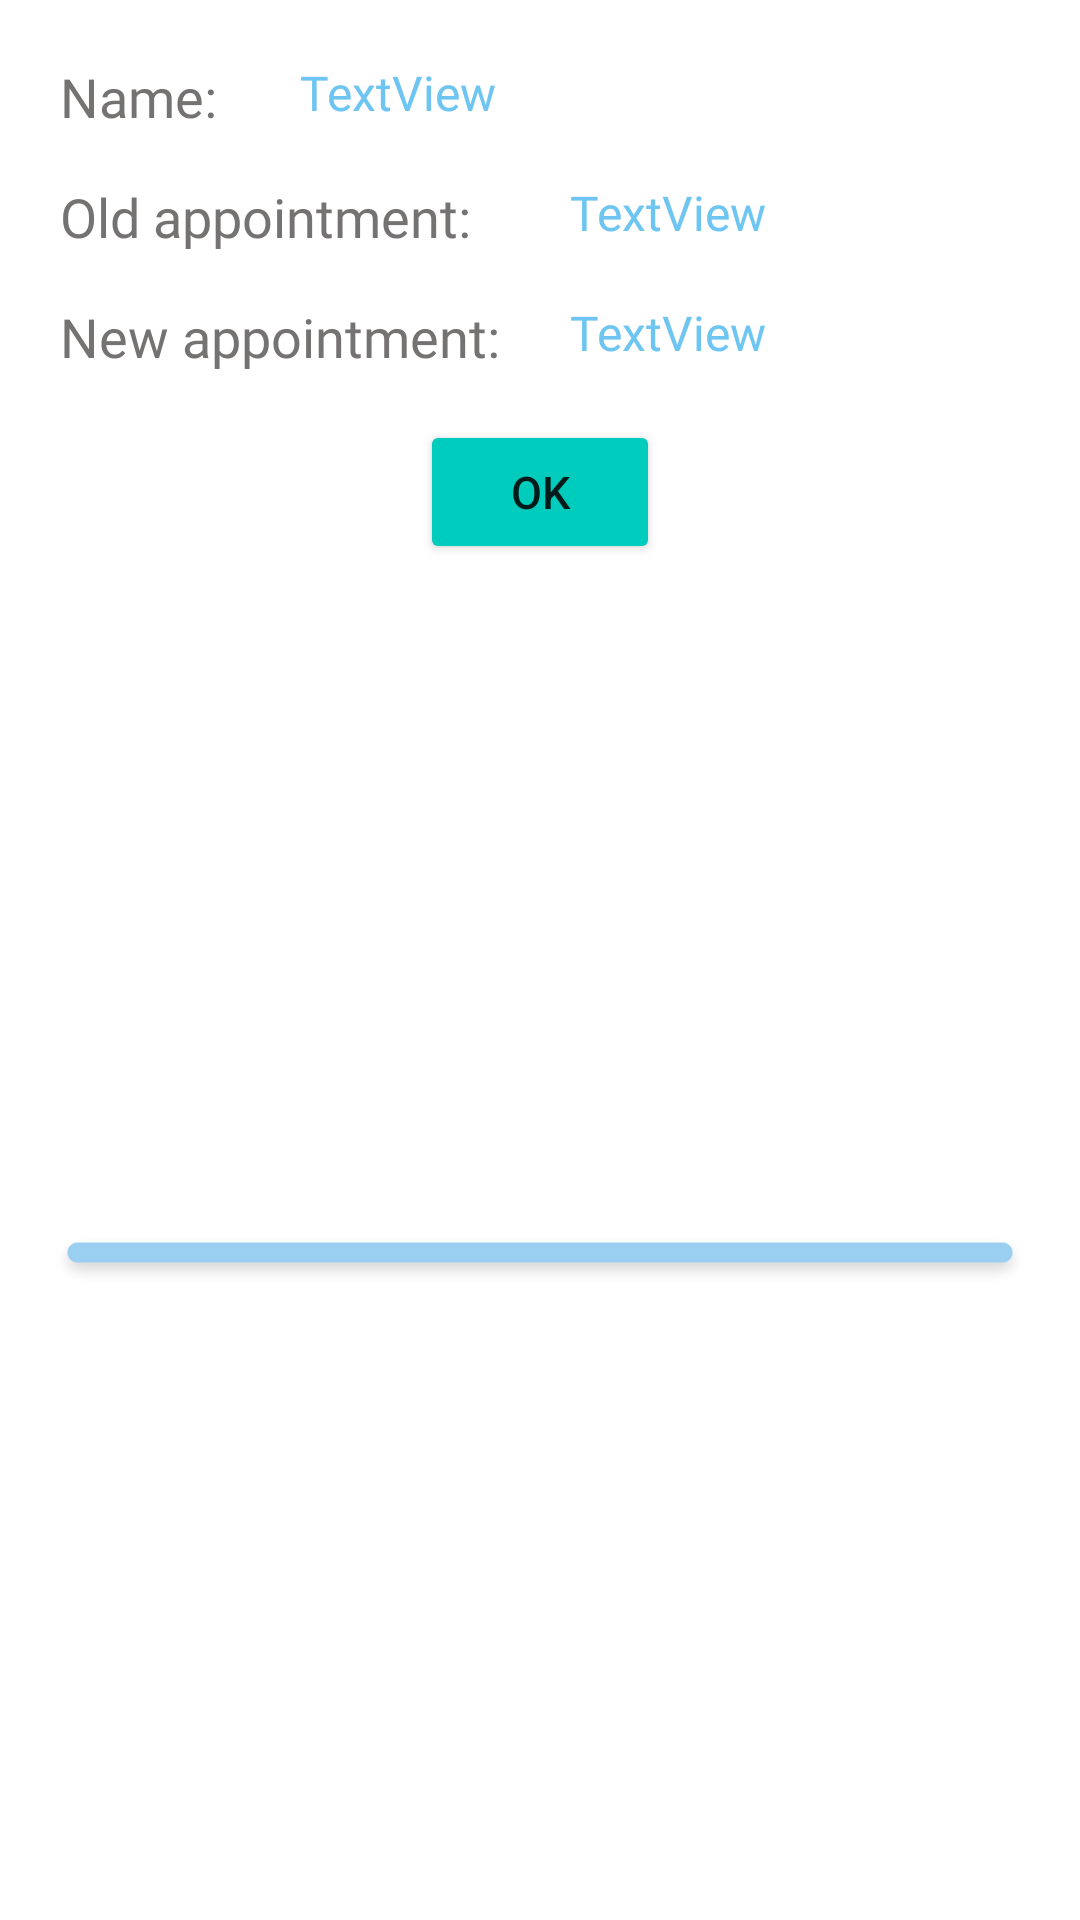

Android layout source for this screen:
<!-- AndroidManifest.xml: application theme Theme.MedHelp -->
<!-- res/layout/rescheduled_appointment_item.xml -->
<?xml version="1.0" encoding="utf-8"?>

<androidx.constraintlayout.widget.ConstraintLayout xmlns:android="http://schemas.android.com/apk/res/android"
    xmlns:app="http://schemas.android.com/apk/res-auto"
    xmlns:tools="http://schemas.android.com/tools"
    android:layout_width="match_parent"
    android:layout_height="wrap_content">

    <TextView
        android:id="@+id/textView34"
        android:layout_width="wrap_content"
        android:layout_height="wrap_content"
        android:layout_marginStart="20dp"
        android:layout_marginTop="20dp"
        android:fontFamily="@font/segoe_ui_bold"
        android:text="@string/name"
        android:textColor="@color/gray"
        android:textSize="18sp"
        app:layout_constraintBottom_toBottomOf="parent"
        app:layout_constraintEnd_toEndOf="parent"
        app:layout_constraintHorizontal_bias="0"
        app:layout_constraintStart_toStartOf="parent"
        app:layout_constraintTop_toTopOf="parent"
        app:layout_constraintVertical_bias="0" />

    <Button
        android:id="@+id/OkRescheduleOkButton"
        android:layout_width="80dp"
        android:layout_height="wrap_content"
        android:backgroundTint="@color/green"
        android:text="@string/ok"
        android:textSize="15sp"
        android:layout_marginTop="140dp"
        app:layout_constraintBottom_toBottomOf="parent"
        app:layout_constraintEnd_toEndOf="parent"
        app:layout_constraintHorizontal_bias="0.5"
        app:layout_constraintStart_toStartOf="parent"
        app:layout_constraintTop_toTopOf="parent"
        app:layout_constraintVertical_bias="0" />

    <TextView
        android:id="@+id/RescheduleNameTextView"
        android:layout_width="wrap_content"
        android:layout_height="wrap_content"
        android:layout_marginStart="100dp"
        android:layout_marginTop="20dp"
        android:fontFamily="@font/segoe_ui_bold"
        android:text="TextView"
        android:textColor="@color/blue"
        android:textSize="16sp"
        app:layout_constraintBottom_toBottomOf="parent"
        app:layout_constraintEnd_toEndOf="parent"
        app:layout_constraintHorizontal_bias="0"
        app:layout_constraintStart_toStartOf="parent"
        app:layout_constraintTop_toTopOf="parent"
        app:layout_constraintVertical_bias="0" />

    <TextView
        android:id="@+id/textView36"
        android:layout_width="wrap_content"
        android:layout_height="wrap_content"
        android:layout_marginStart="20dp"
        android:layout_marginTop="60dp"
        android:fontFamily="@font/segoe_ui_bold"
        android:text="@string/oldAppontment"
        android:textColor="@color/gray"
        android:textSize="18sp"
        app:layout_constraintBottom_toBottomOf="parent"
        app:layout_constraintEnd_toEndOf="parent"
        app:layout_constraintHorizontal_bias="0"
        app:layout_constraintStart_toStartOf="parent"
        app:layout_constraintTop_toTopOf="parent"
        app:layout_constraintVertical_bias="0" />

    <TextView
        android:id="@+id/RescheduleOldAppointmentTextView"
        android:layout_width="wrap_content"
        android:layout_height="wrap_content"
        android:layout_marginStart="190dp"
        android:layout_marginTop="60dp"
        android:fontFamily="@font/segoe_ui_bold"
        android:text="TextView"
        android:textColor="@color/blue"
        android:textSize="16sp"
        app:layout_constraintBottom_toBottomOf="parent"
        app:layout_constraintEnd_toEndOf="parent"
        app:layout_constraintHorizontal_bias="0"
        app:layout_constraintStart_toStartOf="parent"
        app:layout_constraintTop_toTopOf="parent"
        app:layout_constraintVertical_bias="0" />

    <TextView
        android:id="@+id/textView38"
        android:layout_width="wrap_content"
        android:layout_height="wrap_content"
        android:layout_marginStart="20dp"
        android:layout_marginTop="100dp"
        android:fontFamily="@font/segoe_ui_bold"
        android:text="@string/newAppointment"
        android:textColor="@color/gray"
        android:textSize="18sp"
        app:layout_constraintBottom_toBottomOf="parent"
        app:layout_constraintEnd_toEndOf="parent"
        app:layout_constraintHorizontal_bias="0"
        app:layout_constraintStart_toStartOf="parent"
        app:layout_constraintTop_toTopOf="parent"
        app:layout_constraintVertical_bias="0" />

    <TextView
        android:id="@+id/RescheduleNewAppointmentTextView"
        android:layout_width="wrap_content"
        android:layout_height="wrap_content"
        android:layout_marginStart="190dp"
        android:layout_marginTop="100dp"
        android:fontFamily="@font/segoe_ui_bold"
        android:text="TextView"
        android:textColor="@color/blue"
        android:textSize="16sp"
        app:layout_constraintBottom_toBottomOf="parent"
        app:layout_constraintEnd_toEndOf="parent"
        app:layout_constraintHorizontal_bias="0"
        app:layout_constraintStart_toStartOf="parent"
        app:layout_constraintTop_toTopOf="parent"
        app:layout_constraintVertical_bias="0" />

    <ImageView
        android:id="@+id/imageView76"
        android:layout_width="330dp"
        android:layout_height="wrap_content"
        android:layout_marginTop="200dp"
        app:layout_constraintBottom_toBottomOf="parent"
        app:layout_constraintEnd_toEndOf="parent"
        app:layout_constraintStart_toStartOf="parent"
        app:layout_constraintTop_toTopOf="parent"
        app:srcCompat="@drawable/line_1" />
</androidx.constraintlayout.widget.ConstraintLayout>
<!-- resources referenced by this layout -->
<resources>
  <color name="blue">#6EC5F2</color>
  <color name="gray">#757272</color>
  <color name="green">#00CCBD</color>
  <!-- drawable line_1: png bitmap (drawable-hdpi, 1595 bytes) -->
  <string name="name">Name:</string>
  <string name="newAppointment">New appointment: </string>
  <string name="ok">OK</string>
  <string name="oldAppontment">Old appointment: </string>
  <style name="Theme.MedHelp" parent="Theme.MaterialComponents.DayNight.DarkActionBar">
          
          <item name="colorPrimary">@color/purple_500</item>
          <item name="colorPrimaryVariant">@color/purple_700</item>
          <item name="colorOnPrimary">@color/white</item>
          
          <item name="colorSecondary">@color/teal_200</item>
          <item name="colorSecondaryVariant">@color/teal_700</item>
          <item name="colorOnSecondary">@color/black</item>
          
          <item name="android:statusBarColor" tools:targetApi="l">?attr/colorPrimaryVariant</item>
          
      </style>
  <color name="purple_500">#FF6200EE</color>
  <color name="purple_700">#FF3700B3</color>
  <color name="white">#FFFFFFFF</color>
  <color name="teal_200">#FF03DAC5</color>
  <color name="teal_700">#FF018786</color>
  <color name="black">#FF000000</color>
</resources>
